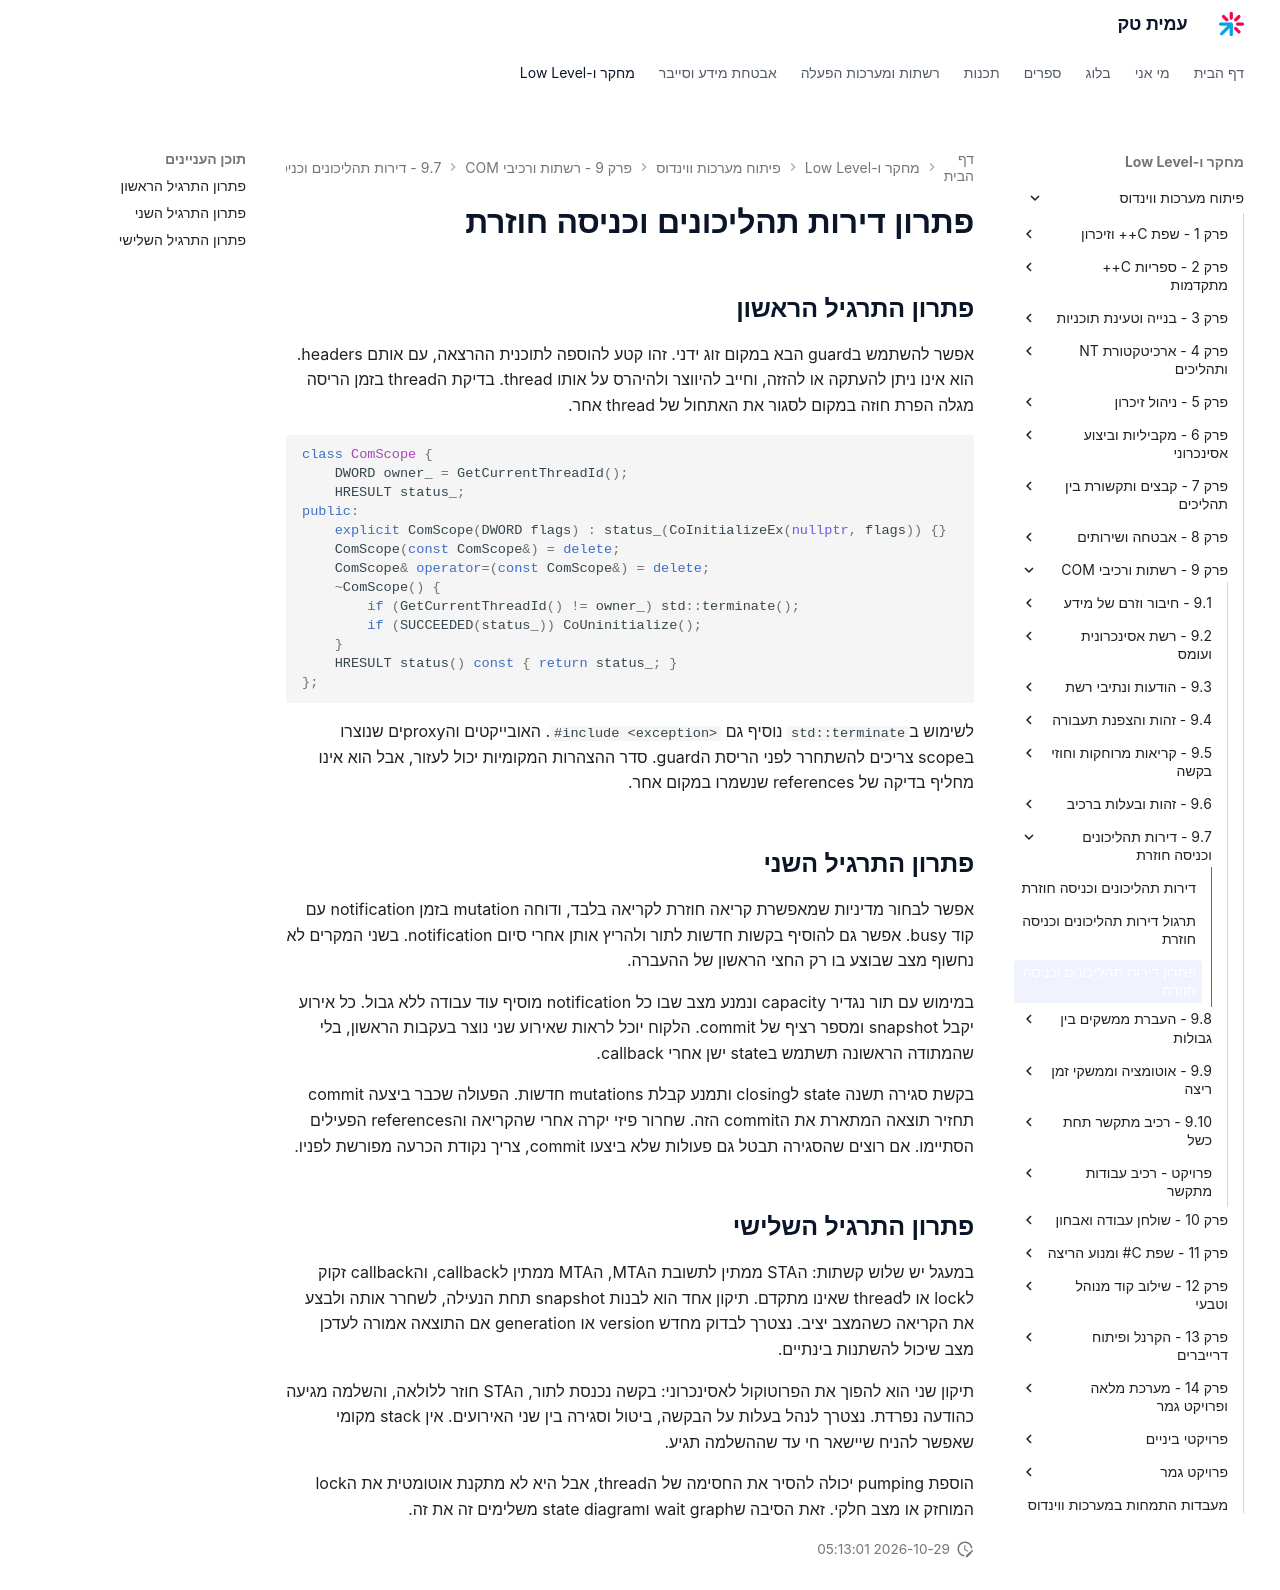

repository: AmitPinchasi/amittech · page: פיתוח-מערכות-ווינדוס/9 - רשתות ורכיבי COM/9.7 - דירות תהליכונים וכניסה חוזרת/9.7 - דירות תהליכונים וכניסה חוזרת - פתרון/index.html · generator: mkdocs

# פתרון דירות תהליכונים וכניסה חוזרת

## פתרון התרגיל הראשון

אפשר להשתמש בguard הבא במקום זוג ידני. זהו קטע להוספה לתוכנית ההרצאה, עם אותם headers. הוא אינו ניתן להעתקה או להזזה, וחייב להיווצר ולהיהרס על אותו thread. בדיקת הthread בזמן הריסה מגלה הפרת חוזה במקום לסגור את האתחול של thread אחר.

```cpp
class ComScope {
    DWORD owner_ = GetCurrentThreadId();
    HRESULT status_;
public:
    explicit ComScope(DWORD flags) : status_(CoInitializeEx(nullptr, flags)) {}
    ComScope(const ComScope&) = delete;
    ComScope& operator=(const ComScope&) = delete;
    ~ComScope() {
        if (GetCurrentThreadId() != owner_) std::terminate();
        if (SUCCEEDED(status_)) CoUninitialize();
    }
    HRESULT status() const { return status_; }
};
```

לשימוש ב`std::terminate` נוסיף גם `#include <exception>`. האובייקטים והproxyים שנוצרו בscope צריכים להשתחרר לפני הריסת הguard. סדר ההצהרות המקומיות יכול לעזור, אבל הוא אינו מחליף בדיקה של references שנשמרו במקום אחר.

## פתרון התרגיל השני

אפשר לבחור מדיניות שמאפשרת קריאה חוזרת לקריאה בלבד, ודוחה mutation בזמן notification עם קוד busy. אפשר גם להוסיף בקשות חדשות לתור ולהריץ אותן אחרי סיום notification. בשני המקרים לא נחשוף מצב שבוצע בו רק החצי הראשון של ההעברה.

במימוש עם תור נגדיר capacity ונמנע מצב שבו כל notification מוסיף עוד עבודה ללא גבול. כל אירוע יקבל snapshot ומספר רציף של commit. הלקוח יוכל לראות שאירוע שני נוצר בעקבות הראשון, בלי שהמתודה הראשונה תשתמש בstate ישן אחרי callback.

בקשת סגירה תשנה state לclosing ותמנע קבלת mutations חדשות. הפעולה שכבר ביצעה commit תחזיר תוצאה המתארת את הcommit הזה. שחרור פיזי יקרה אחרי שהקריאה והreferences הפעילים הסתיימו. אם רוצים שהסגירה תבטל גם פעולות שלא ביצעו commit, צריך נקודת הכרעה מפורשת לפניו.

## פתרון התרגיל השלישי

במעגל יש שלוש קשתות: הSTA ממתין לתשובת הMTA, הMTA ממתין לcallback, והcallback זקוק לlock או לthread שאינו מתקדם. תיקון אחד הוא לבנות snapshot תחת הנעילה, לשחרר אותה ולבצע את הקריאה כשהמצב יציב. נצטרך לבדוק מחדש version או generation אם התוצאה אמורה לעדכן מצב שיכול להשתנות בינתיים.

תיקון שני הוא להפוך את הפרוטוקול לאסינכרוני: בקשה נכנסת לתור, הSTA חוזר ללולאה, והשלמה מגיעה כהודעה נפרדת. נצטרך לנהל בעלות על הבקשה, ביטול וסגירה בין שני האירועים. אין stack מקומי שאפשר להניח שיישאר חי עד שההשלמה תגיע.

הוספת pumping יכולה להסיר את החסימה של הthread, אבל היא לא מתקנת אוטומטית את הlock המוחזק או מצב חלקי. זאת הסיבה שwait graph וstate diagram משלימים זה את זה.
